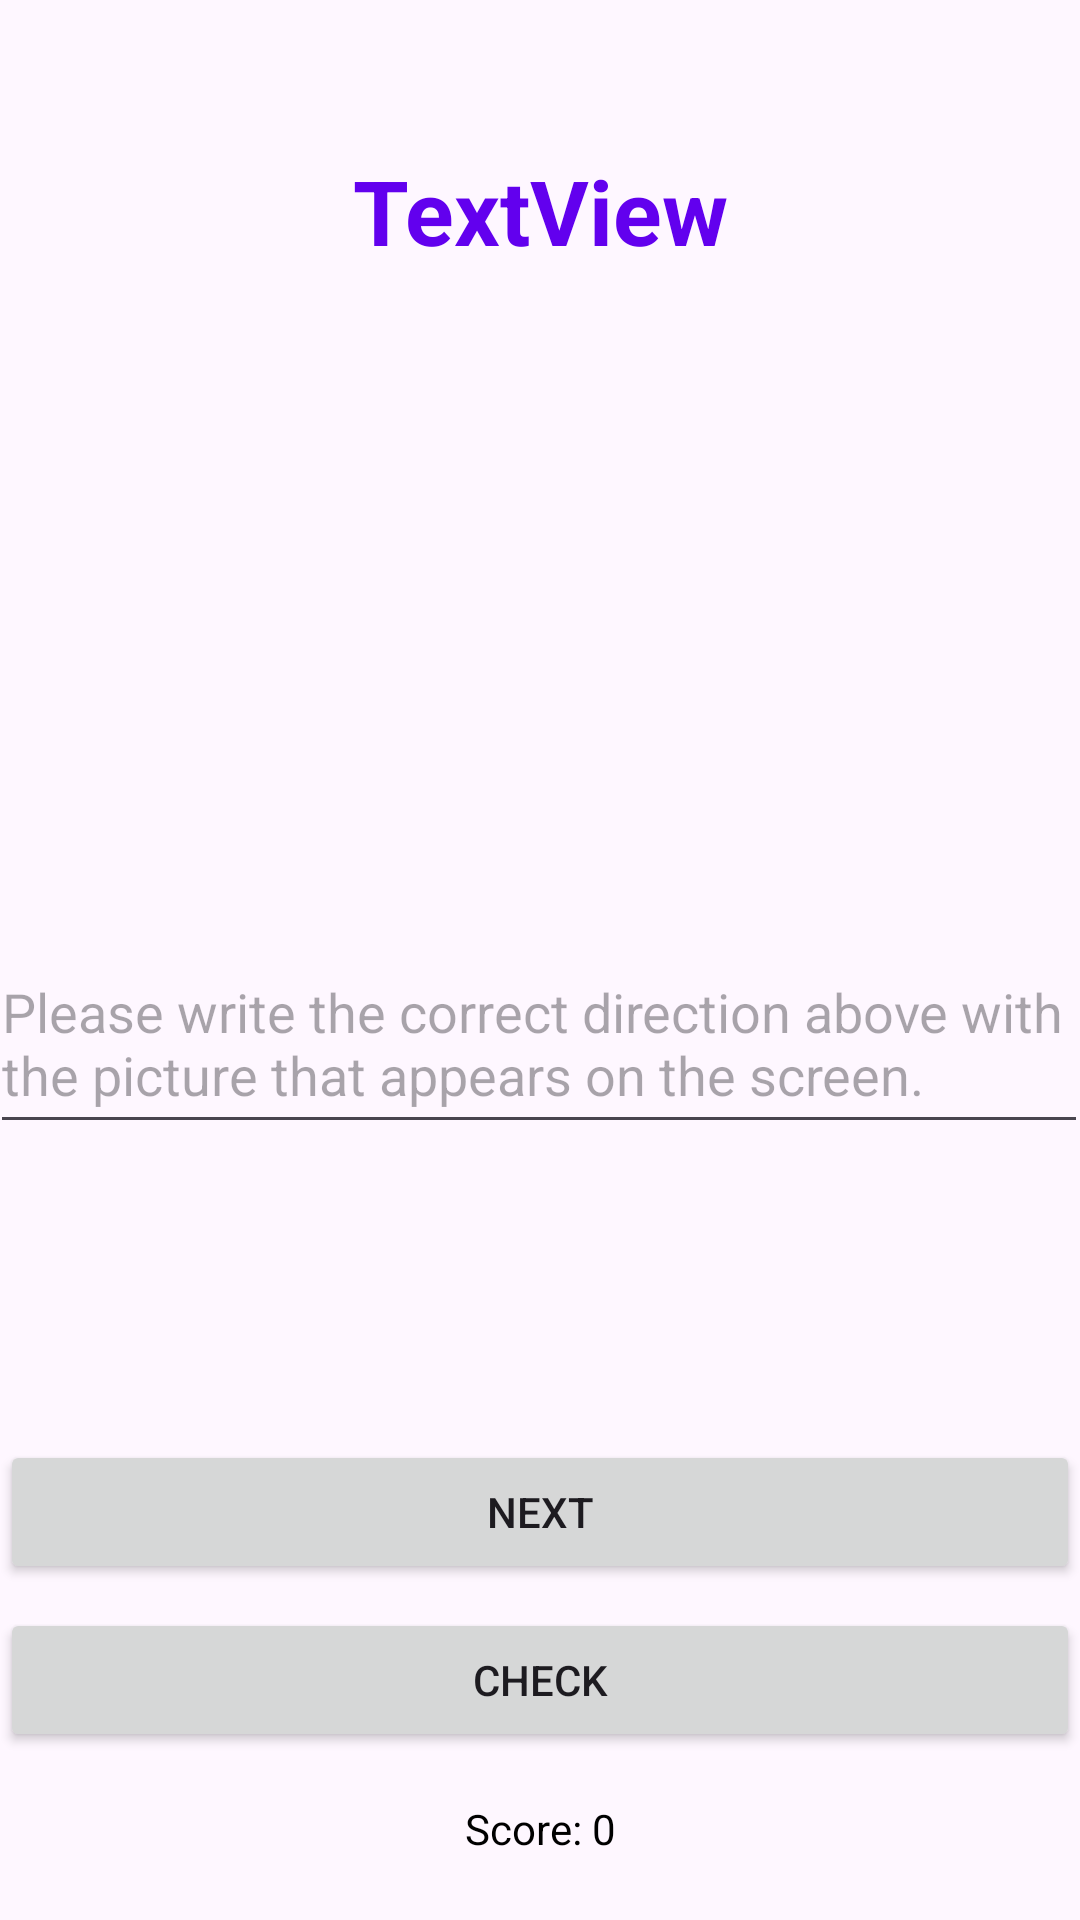

Produce the Android XML layout that renders to this screen, including the resource entries it uses.
<!-- AndroidManifest.xml: application theme Theme.Material3.Light.NoActionBar -->
<!-- res/layout/activity_direction.xml -->
<?xml version="1.0" encoding="utf-8"?>
<androidx.constraintlayout.widget.ConstraintLayout xmlns:android="http://schemas.android.com/apk/res/android"
    xmlns:app="http://schemas.android.com/apk/res-auto"
    xmlns:tools="http://schemas.android.com/tools"
    android:layout_width="match_parent"
    android:layout_height="match_parent"
    tools:context=".DirectionActivity"
    android:background="@drawable/pagebkg">

    <TextView
        android:id="@+id/direction_text"
        android:layout_width="wrap_content"
        android:layout_height="wrap_content"
        android:layout_marginTop="50dp"
        android:text="TextView"
        android:textAlignment="center"
        android:textColor="@color/purple_500"
        android:textSize="30sp"
        android:textStyle="bold"
        app:layout_constraintEnd_toEndOf="parent"
        app:layout_constraintStart_toStartOf="parent"
        app:layout_constraintTop_toTopOf="parent" />

    <EditText
        android:id="@+id/answer_directions"
        android:layout_width="366dp"
        android:layout_height="70dp"
        android:hint="@string/direction_hint"
        app:layout_constraintBottom_toTopOf="@+id/direction_next_button"
        app:layout_constraintEnd_toEndOf="parent"
        app:layout_constraintHorizontal_bias="0.644"
        app:layout_constraintStart_toStartOf="parent"
        app:layout_constraintTop_toBottomOf="@+id/direction_views" />

    <Button
        android:id="@+id/direction_check_button"
        android:layout_width="0dp"
        android:layout_height="wrap_content"
        android:layout_marginBottom="56dp"
        android:onClick="click_direction_check"
        android:text="@string/check_button_text"
        app:layout_constraintBottom_toBottomOf="parent"
        app:layout_constraintEnd_toEndOf="parent"
        app:layout_constraintHorizontal_bias="1.0"
        app:layout_constraintStart_toStartOf="parent" />

    <Button
        android:id="@+id/direction_next_button"
        android:layout_width="0dp"
        android:layout_height="wrap_content"
        android:layout_marginBottom="8dp"
        android:onClick="click_direction_next"
        android:text="@string/next_button_text"
        app:layout_constraintBottom_toTopOf="@+id/direction_check_button"
        app:layout_constraintEnd_toEndOf="parent"
        app:layout_constraintHorizontal_bias="1.0"
        app:layout_constraintStart_toStartOf="parent" />

    <ImageView
        android:id="@+id/direction_views"
        android:layout_width="wrap_content"
        android:layout_height="wrap_content"
        android:layout_marginTop="24dp"
        app:layout_constraintBottom_toTopOf="@+id/answer_directions"
        app:layout_constraintEnd_toEndOf="parent"
        app:layout_constraintStart_toStartOf="parent"
        app:layout_constraintTop_toBottomOf="@+id/direction_text" />

    <TextView
        android:id="@+id/scoreTextView"
        android:layout_width="wrap_content"
        android:layout_height="wrap_content"
        android:layout_marginTop="16dp"
        android:text="Score: 0"
        android:textColor="@color/black"
        app:layout_constraintEnd_toEndOf="parent"
        app:layout_constraintStart_toStartOf="parent"
        app:layout_constraintTop_toBottomOf="@+id/direction_check_button" />

</androidx.constraintlayout.widget.ConstraintLayout>
<!-- resources referenced by this layout -->
<resources>
  <color name="black">#FF000000</color>
  <color name="purple_500">#FF6200EE</color>
  <string name="check_button_text">Check</string>
  <string name="direction_hint">Please write the correct direction above with the picture that appears on the screen.</string>
  <string name="next_button_text">Next</string>
</resources>
